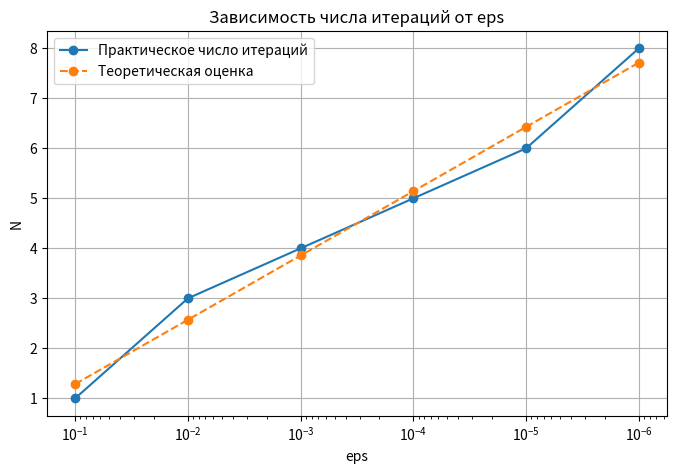

Here is the Python script that generated this plot:
import matplotlib.pyplot as plt
import numpy as np

eps = np.array([1e-1, 1e-2, 1e-3, 1e-4, 1e-5, 1e-6], dtype=float)
iterations = np.array([1, 3, 4, 5, 6, 8], dtype=float)

x = -np.log10(eps)
coef = np.polyfit(x, iterations, 1)
theory = np.polyval(coef, x)

plt.figure(figsize=(8, 5))
plt.plot(eps, iterations, marker='o', label='Практическое число итераций')
plt.plot(eps, theory, marker='o', linestyle='--', label='Теоретическая оценка')
plt.xscale('log')
plt.gca().invert_xaxis()
plt.xlabel('eps')
plt.ylabel('N')
plt.title('Зависимость числа итераций от eps')
plt.grid(True)
plt.legend()

out1 = "iterations_plot.png"
plt.savefig(out1, dpi=200, bbox_inches="tight")
plt.show()

print(out1)
